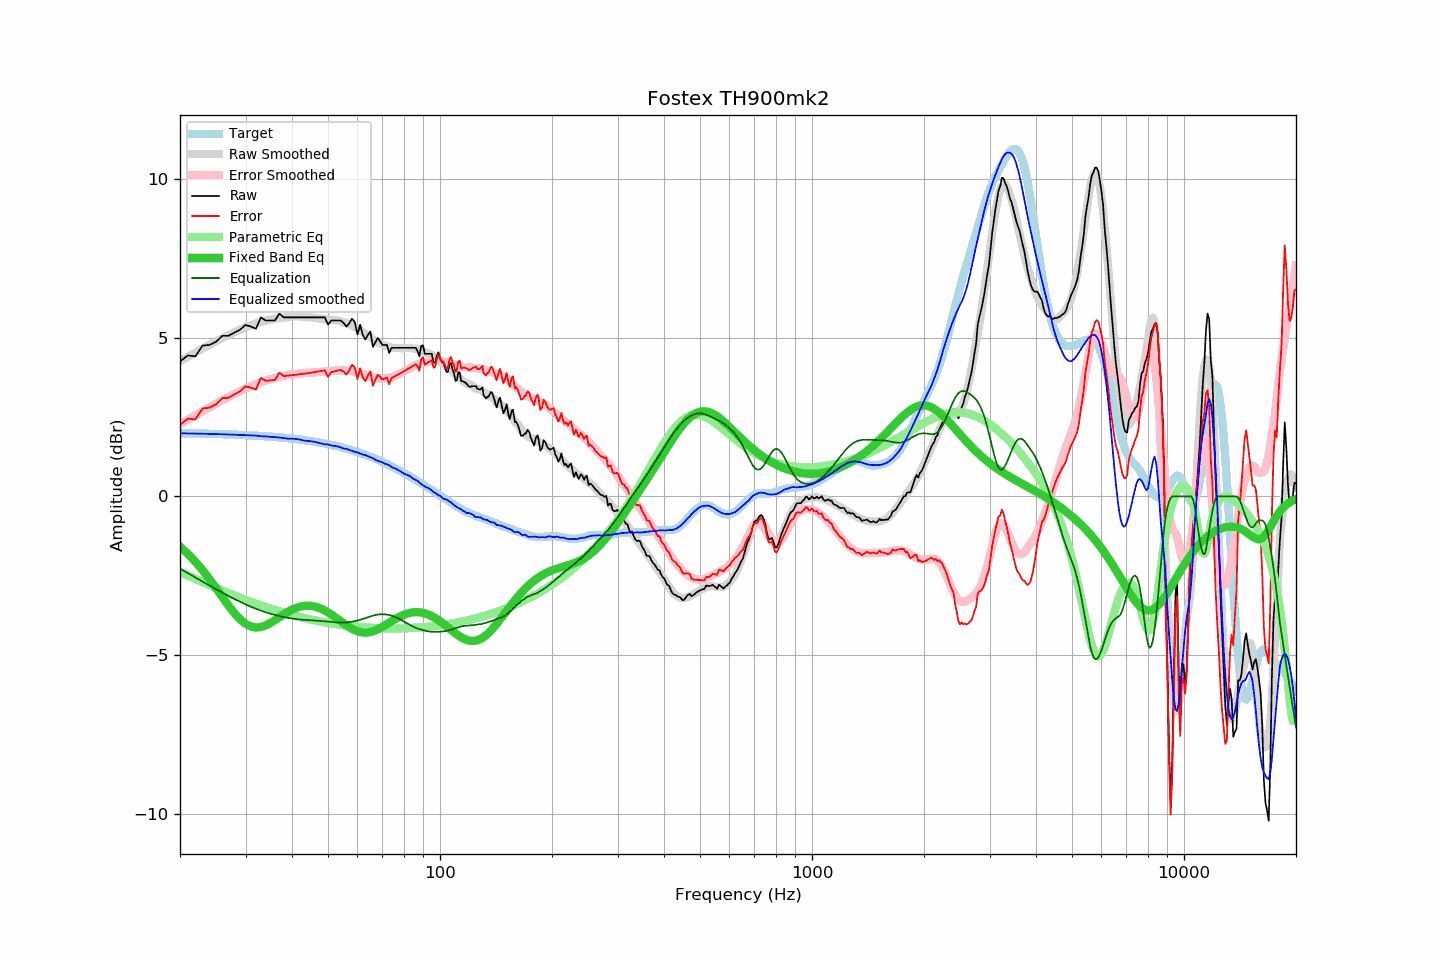

The data file committed next to this chart (first rows):
frequency, raw, error, smoothed, error_smoothed, equalization, parametric_eq, equalized_raw, equalized_smoothed, target
20, 4.26, 2.26, 4.27, 2.28, -2.28, -1.58, 1.98, 1.99, 1.99
21, 4.45, 2.46, 4.41, 2.42, -2.42, -1.81, 2.03, 1.99, 1.99
22, 4.42, 2.43, 4.54, 2.56, -2.56, -2.06, 1.86, 1.98, 1.99
23, 4.76, 2.78, 4.66, 2.69, -2.69, -2.32, 2.07, 1.98, 1.98
24, 4.78, 2.80, 4.78, 2.81, -2.81, -2.60, 1.97, 1.97, 1.98
25, 4.88, 2.91, 4.89, 2.92, -2.92, -2.89, 1.95, 1.97, 1.97
26, 5.07, 3.10, 4.99, 3.03, -3.03, -3.17, 2.03, 1.96, 1.96
27, 5.07, 3.11, 5.09, 3.14, -3.14, -3.44, 1.93, 1.95, 1.96
28, 5.17, 3.22, 5.18, 3.23, -3.23, -3.68, 1.94, 1.95, 1.95
29, 5.26, 3.31, 5.26, 3.32, -3.32, -3.87, 1.94, 1.94, 1.94
30, 5.41, 3.47, 5.33, 3.40, -3.40, -4.01, 2.01, 1.93, 1.93
31, 5.36, 3.43, 5.40, 3.47, -3.47, -4.10, 1.88, 1.92, 1.93
32, 5.29, 3.37, 5.46, 3.54, -3.54, -4.13, 1.75, 1.92, 1.92
33, 5.65, 3.74, 5.50, 3.60, -3.60, -4.12, 2.05, 1.90, 1.91
34, 5.55, 3.65, 5.54, 3.65, -3.65, -4.06, 1.89, 1.89, 1.90
35, 5.55, 3.66, 5.58, 3.70, -3.70, -3.99, 1.85, 1.88, 1.89
36, 5.55, 3.67, 5.60, 3.73, -3.73, -3.90, 1.81, 1.87, 1.88
37, 5.77, 3.90, 5.63, 3.77, -3.77, -3.81, 2.00, 1.86, 1.86
38, 5.65, 3.79, 5.64, 3.80, -3.80, -3.72, 1.84, 1.84, 1.85
39, 5.65, 3.81, 5.65, 3.83, -3.83, -3.64, 1.82, 1.82, 1.84
40, 5.65, 3.82, 5.67, 3.85, -3.85, -3.57, 1.80, 1.82, 1.82
41, 5.65, 3.84, 5.68, 3.87, -3.87, -3.52, 1.78, 1.81, 1.81
42, 5.65, 3.85, 5.67, 3.88, -3.88, -3.48, 1.77, 1.80, 1.79
43, 5.65, 3.87, 5.65, 3.89, -3.89, -3.45, 1.76, 1.76, 1.78
44, 5.65, 3.88, 5.65, 3.90, -3.90, -3.45, 1.75, 1.75, 1.76
45, 5.65, 3.90, 5.64, 3.90, -3.90, -3.45, 1.74, 1.74, 1.75
46, 5.65, 3.92, 5.64, 3.91, -3.91, -3.47, 1.73, 1.72, 1.73
47, 5.65, 3.94, 5.61, 3.92, -3.92, -3.50, 1.73, 1.69, 1.71
48, 5.65, 3.96, 5.60, 3.93, -3.93, -3.54, 1.72, 1.67, 1.69
49, 5.65, 3.98, 5.58, 3.94, -3.94, -3.60, 1.71, 1.64, 1.67
50, 5.42, 3.77, 5.59, 3.95, -3.95, -3.65, 1.47, 1.64, 1.65
51, 5.55, 3.92, 5.56, 3.95, -3.95, -3.72, 1.59, 1.61, 1.63
52, 5.55, 3.94, 5.56, 3.96, -3.96, -3.79, 1.58, 1.59, 1.60
53, 5.55, 3.96, 5.55, 3.97, -3.97, -3.86, 1.57, 1.58, 1.58
54, 5.55, 3.99, 5.52, 3.97, -3.97, -3.93, 1.57, 1.55, 1.56
55, 5.48, 3.94, 5.48, 3.97, -3.97, -4.00, 1.50, 1.51, 1.53
56, 5.36, 3.85, 5.47, 3.97, -3.97, -4.06, 1.39, 1.50, 1.51
57, 5.46, 3.97, 5.43, 3.96, -3.96, -4.12, 1.49, 1.47, 1.48
58, 5.61, 4.15, 5.38, 3.95, -3.95, -4.17, 1.66, 1.44, 1.46
59, 5.50, 4.07, 5.34, 3.93, -3.93, -4.21, 1.56, 1.41, 1.43
60, 5.11, 3.70, 5.30, 3.91, -3.91, -4.25, 1.19, 1.39, 1.40
61, 5.42, 4.04, 5.24, 3.89, -3.89, -4.27, 1.53, 1.35, 1.37
62, 5.10, 3.75, 5.18, 3.86, -3.86, -4.29, 1.23, 1.32, 1.34
63, 4.95, 3.63, 5.14, 3.83, -3.83, -4.29, 1.11, 1.30, 1.31
64, 5.10, 3.81, 5.08, 3.81, -3.81, -4.29, 1.29, 1.27, 1.28
65, 5.20, 3.94, 5.02, 3.78, -3.78, -4.27, 1.41, 1.24, 1.25
66, 4.72, 3.49, 4.96, 3.76, -3.76, -4.25, 0.96, 1.20, 1.22
67, 4.86, 3.67, 4.90, 3.74, -3.74, -4.22, 1.12, 1.16, 1.19
68, 5.00, 3.84, 4.84, 3.72, -3.72, -4.19, 1.27, 1.12, 1.16
69, 4.90, 3.77, 4.81, 3.71, -3.71, -4.15, 1.18, 1.10, 1.12
70, 4.78, 3.68, 4.79, 3.71, -3.71, -4.11, 1.06, 1.08, 1.09
71, 4.78, 3.72, 4.75, 3.71, -3.71, -4.07, 1.06, 1.03, 1.06
72, 4.78, 3.75, 4.74, 3.72, -3.72, -4.02, 1.05, 1.02, 1.02
73, 4.53, 3.54, 4.72, 3.74, -3.74, -3.98, 0.79, 0.98, 0.99
74, 4.68, 3.72, 4.69, 3.76, -3.76, -3.94, 0.92, 0.93, 0.95
75, 4.69, 3.77, 4.68, 3.78, -3.78, -3.90, 0.91, 0.90, 0.92
76, 4.69, 3.80, 4.69, 3.81, -3.81, -3.86, 0.88, 0.88, 0.88
77, 4.69, 3.84, 4.67, 3.84, -3.84, -3.82, 0.85, 0.84, 0.85
78, 4.69, 3.87, 4.68, 3.87, -3.87, -3.78, 0.82, 0.81, 0.81
79, 4.69, 3.91, 4.67, 3.91, -3.91, -3.75, 0.78, 0.76, 0.78
... 553 more rows
